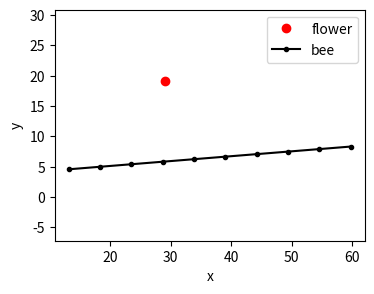

Write the Python code that produced this figure. (Note: this script raises an exception after producing the figure.)
import numpy as np
import matplotlib.pyplot as plt

# position of flower in 2D
flower = np.array([29.1, 19.1])

def make_bee_track(t):
    """Find bee position at time t"""
    pos0 = (13.21, 4.56)
    velocity = (3.1, 0.25)
    pos_x = pos0[0] + t*velocity[0]
    pos_y = pos0[1] + t*velocity[1]
    return np.array([pos_x,pos_y])

t = np.linspace(0,15,10)
bee_track = make_bee_track(t)

fig, ax = plt.subplots(nrows=1, ncols=1, figsize=(4,3))
ax.plot( [flower[0]], [flower[1]], 'or', label='flower' )
ax.plot( bee_track[0], bee_track[1], '.-k', label='bee')
ax.axis('equal')
ax.legend()
ax.set_xlabel('x')
ax.set_ylabel('y')


print(make_bee_track(0.0))
print(make_bee_track(0.1))
print(make_bee_track(0.2))
print(make_bee_track(1.0))

def compute_distance(a,b):
    a = np.array(a)
    b = np.array(b)
    return np.sqrt(np.sum((a-b)**2))

n_time_steps = bee_track.shape[1]
distance = np.zeros(n_time_steps)
for i in range(n_time_steps):
    bee_pos = bee_track[:,i]
    distance[i] = compute_distance(bee_pos, flower)
display(distance)

fig, ax = plt.subplots(nrows=1, ncols=1, figsize=(4,3))
ax.plot( t, distance )
ax.set_xlabel('t')
ax.set_ylabel('distance')

print(make_bee_track(5))

def calc_distance_func(t):
    # assume variable 'flower' in our global
    x1, y1 = flower
    # calculate bee position (also assuming 'make_bee_track' in scope)
    x2, y2 = make_bee_track(t)
    dist = compute_distance((x1,y1), (x2,y2))
    print(f't: {t} -> dist: {dist}')
    return dist

calc_distance_func(0)

calc_distance_func(5)

import scipy.optimize
result = scipy.optimize.minimize_scalar(calc_distance_func)

#scipy.optimize.minimize_scalar?

result

type(result)

result.x

print(calc_distance_func(5))

calc_distance_func(5.468493134264144)

# Where is the bee for this value of `t`?
make_bee_track(5.468493134264144)